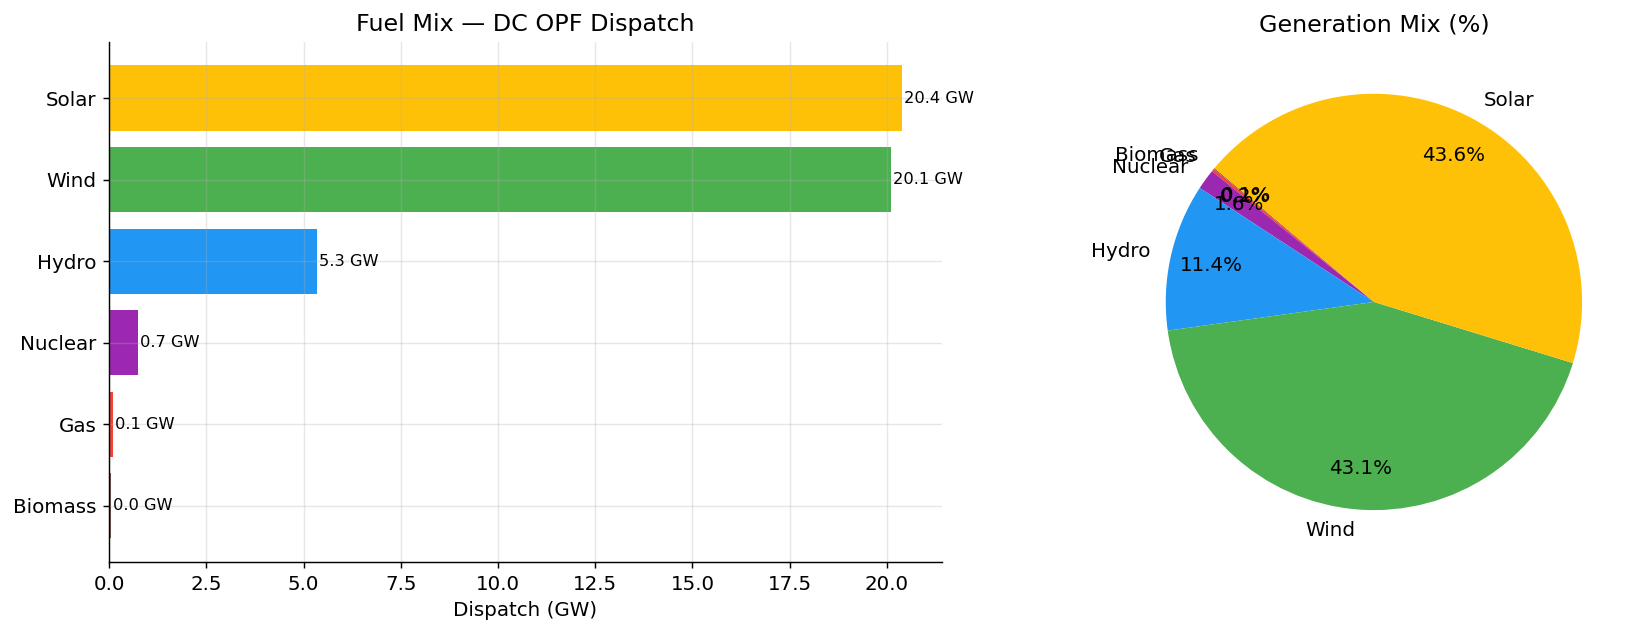

Source data for this figure (header and first rows):
fuel, dispatch_mw, capacity_mw, utilization_pct
Solar, 20386, 33186, 61.4
Wind, 20115, 30434, 66.1
Hydro, 5337, 20505, 26.0
Nuclear, 745.3, 7408, 10.1
Gas, 100.1, 27986, 0.4
Biomass, 38.0, 493.0, 7.7
Oil, 0.0, 226.0, 0.0
Coal, 0.0, 2900, 0.0
Slack, -11721, 999900, -1.2
